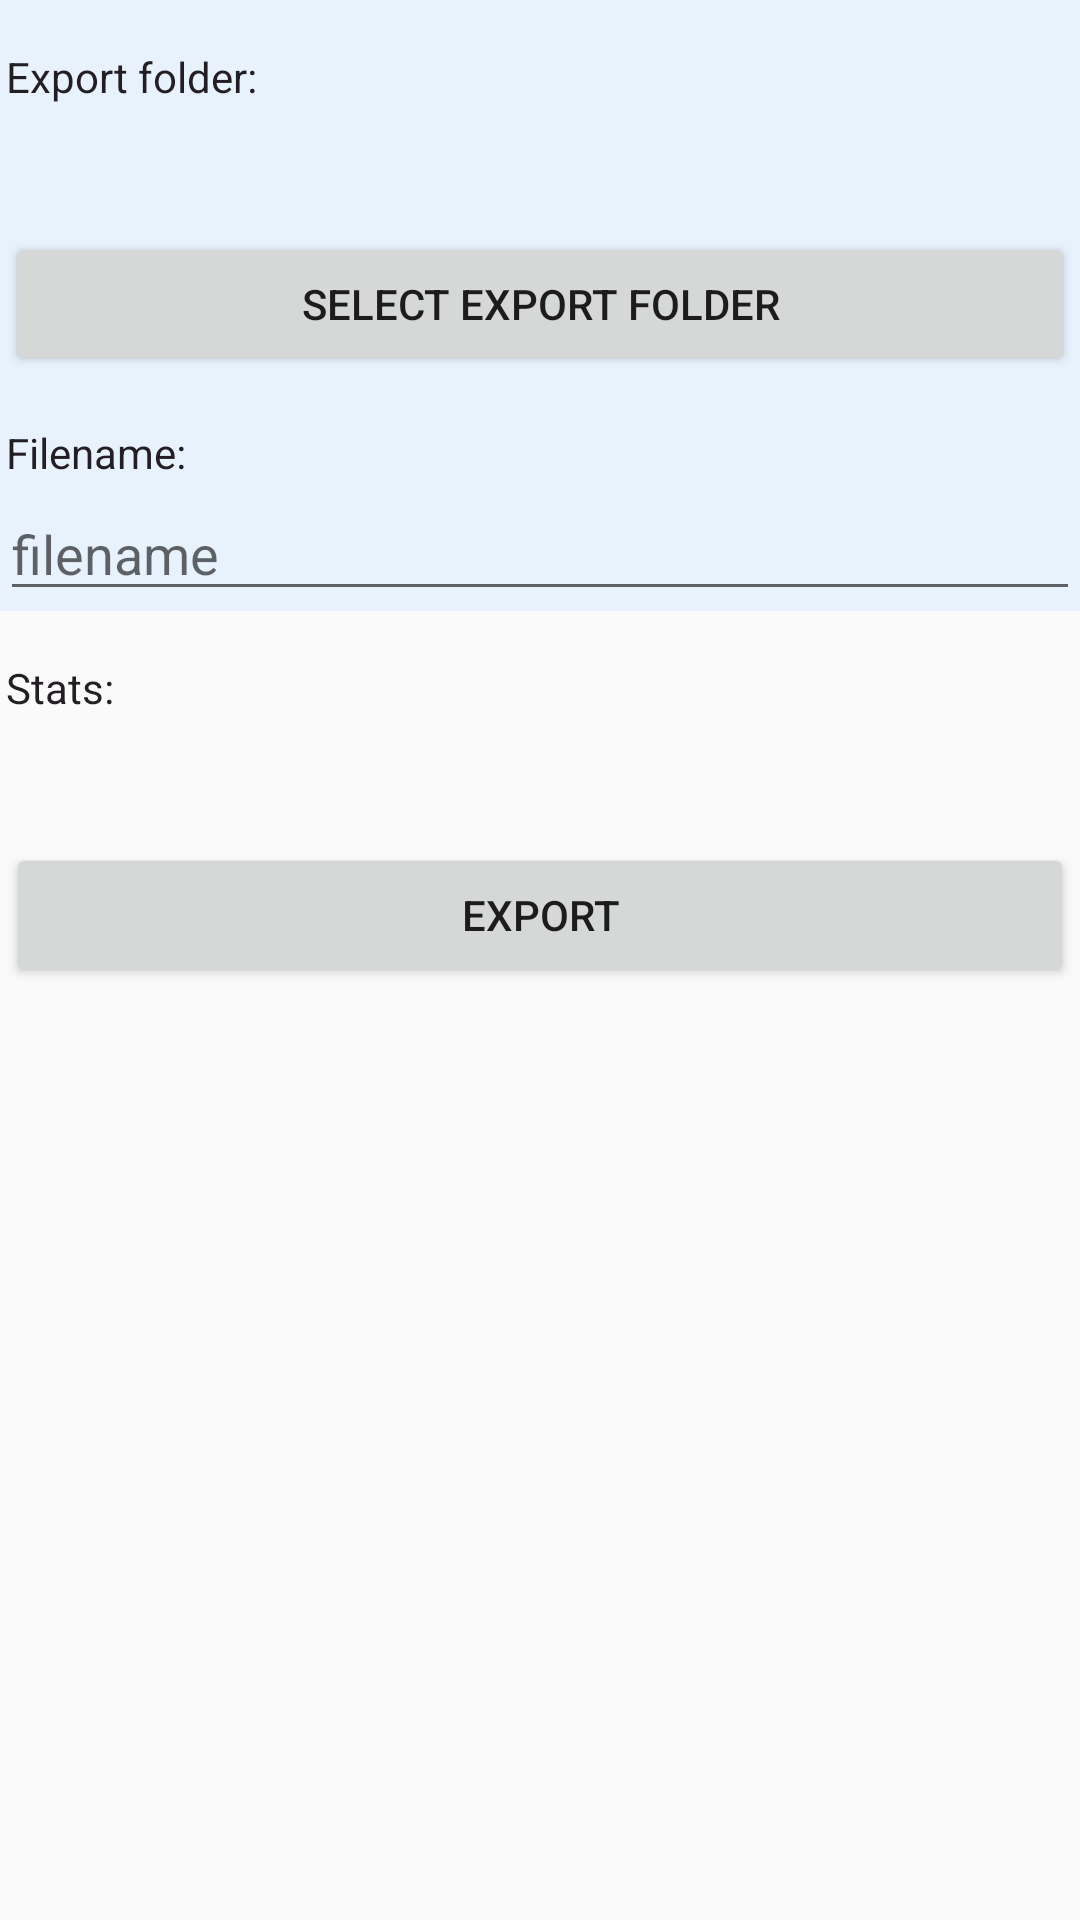

The Android layout XML behind this screen, and the referenced resources:
<!-- AndroidManifest.xml: application theme AppTheme -->
<!-- res/layout/activity_main.xml -->
<?xml version="1.0" encoding="utf-8"?>
<LinearLayout xmlns:android="http://schemas.android.com/apk/res/android"
    android:id="@+id/llMainParent"
    android:layout_width="match_parent"
    android:layout_height="match_parent"
    android:orientation="vertical">

    <include layout="@layout/content_path"/>
    <include layout="@layout/content_export"/>

</LinearLayout>
<!-- res/layout/content_path.xml (included above) -->
<?xml version="1.0" encoding="utf-8"?>
<LinearLayout xmlns:android="http://schemas.android.com/apk/res/android"
    android:id="@+id/content_pathLLTopLevel"
    android:layout_width="match_parent"
    android:layout_height="wrap_content"
    android:background="@color/blueBackground"
    android:orientation="vertical">

    <TextView
        android:id="@+id/content_pathTVRootDirLabel"
        style="@style/labelTextView"
        android:layout_width="match_parent"
        android:layout_height="wrap_content"
        android:layout_marginTop="16dp"
        android:text="@string/root_folder_label" />

    <TextView
        android:id="@+id/content_pathTVRootDirPath"
        style="@style/mainTextView"
        android:layout_width="match_parent"
        android:layout_height="wrap_content"
        android:layout_marginTop="2dp" />

    <Button
        android:id="@+id/content_pathBTNDirPick"
        style="@style/customButton"
        android:layout_marginTop="16dp"
        android:onClick="directoryPick"
        android:text="@string/btn_directory_picker" />

    <TextView
        android:id="@+id/content_pathTVFilenameLabel"
        style="@style/labelTextView"
        android:layout_width="match_parent"
        android:layout_height="wrap_content"
        android:layout_marginTop="16dp"
        android:text="@string/filename_label" />

    <EditText
        android:id="@+id/content_pathETFilename"
        android:layout_width="match_parent"
        android:layout_height="wrap_content"
        android:layout_marginStart="@dimen/custom_side_margins"
        android:layout_marginEnd="@dimen/custom_side_margins"
        android:layout_marginTop="2dp"
        android:importantForAutofill="no"
        android:hint="@string/filename_hint"
        android:inputType="text" />

</LinearLayout>
<!-- res/layout/content_export.xml (included above) -->
<?xml version="1.0" encoding="utf-8"?>
<LinearLayout xmlns:android="http://schemas.android.com/apk/res/android"
    android:id="@+id/content_exportLLTopLevel"
    android:layout_width="match_parent"
    android:layout_height="wrap_content"
    android:orientation="vertical">

    <TextView
        android:id="@+id/content_exportTVStatsLabel"
        style="@style/labelTextView"
        android:layout_width="match_parent"
        android:layout_height="wrap_content"
        android:layout_marginTop="16dp"
        android:text="@string/stats_label" />

    <TextView
        android:id="@+id/content_exportTVStatsData"
        style="@style/mainTextView"
        android:layout_width="match_parent"
        android:layout_height="wrap_content"
        android:layout_marginTop="2dp" />

    <Button
        android:id="@+id/content_exportBTNExport"
        style="@style/customButton"
        android:layout_marginTop="16dp"
        android:text="@string/btn_export" />

</LinearLayout>
<!-- resources referenced by this layout -->
<resources>
  <color name="blueBackground">#E8F2FC</color>
  <string name="btn_directory_picker">Select export folder</string>
  <string name="btn_export">Export</string>
  <string name="filename_hint">filename</string>
  <string name="filename_label">Filename:</string>
  <string name="root_folder_label">Export folder:</string>
  <string name="stats_label">Stats:</string>
  <style name="customButton">
  
          <item name="android:layout_width">match_parent</item>
          <item name="android:layout_height">wrap_content</item>
          <item name="android:layout_marginStart">2dp</item>
          <item name="android:layout_marginEnd">2dp</item>
  
      </style>
  <style name="labelTextView" parent="@android:style/TextAppearance">
  
          <item name="android:textColor">@color/imitateButtons</item>
          <item name="android:textColorHint">@color/white</item>
          <item name="android:layout_width">wrap_content</item>
          <item name="android:layout_height">wrap_content</item>
          <item name="android:paddingStart">0dp</item>
          <item name="android:paddingEnd">0dp</item>
          <item name="android:paddingTop">0dp</item>
          <item name="android:paddingBottom">0dp</item>
          <item name="android:layout_marginStart">2dp</item>
          <item name="android:layout_marginEnd">2dp</item>
          <item name="android:textSize">14sp</item>
  
      </style>
  <style name="mainTextView" parent="@android:style/TextAppearance">
  
          <item name="android:textColor">@color/imitateButtons</item>
          <item name="android:textColorHint">@color/white</item>
          <item name="android:layout_width">match_parent</item>
          <item name="android:layout_height">wrap_content</item>
          <item name="android:paddingStart">0dp</item>
          <item name="android:paddingEnd">0dp</item>
          <item name="android:paddingTop">0dp</item>
          <item name="android:paddingBottom">0dp</item>
          <item name="android:layout_marginStart">2dp</item>
          <item name="android:layout_marginEnd">2dp</item>
          <item name="android:textSize">18sp</item>
  
      </style>
  <style name="AppTheme" parent="Theme.AppCompat.Light.DarkActionBar">
          
          <item name="colorPrimary">@color/colorPrimary</item>
          <item name="colorPrimaryDark">@color/colorPrimaryDark</item>
          <item name="colorAccent">@color/colorAccent</item>
      </style>
  <color name="imitateButtons">#231E23</color>
  <color name="white">#FFFFFF</color>
  <color name="colorPrimary">#1976D2</color>
  <color name="colorPrimaryDark">#1566B7</color>
  <color name="colorAccent">#FF4081</color>
</resources>
